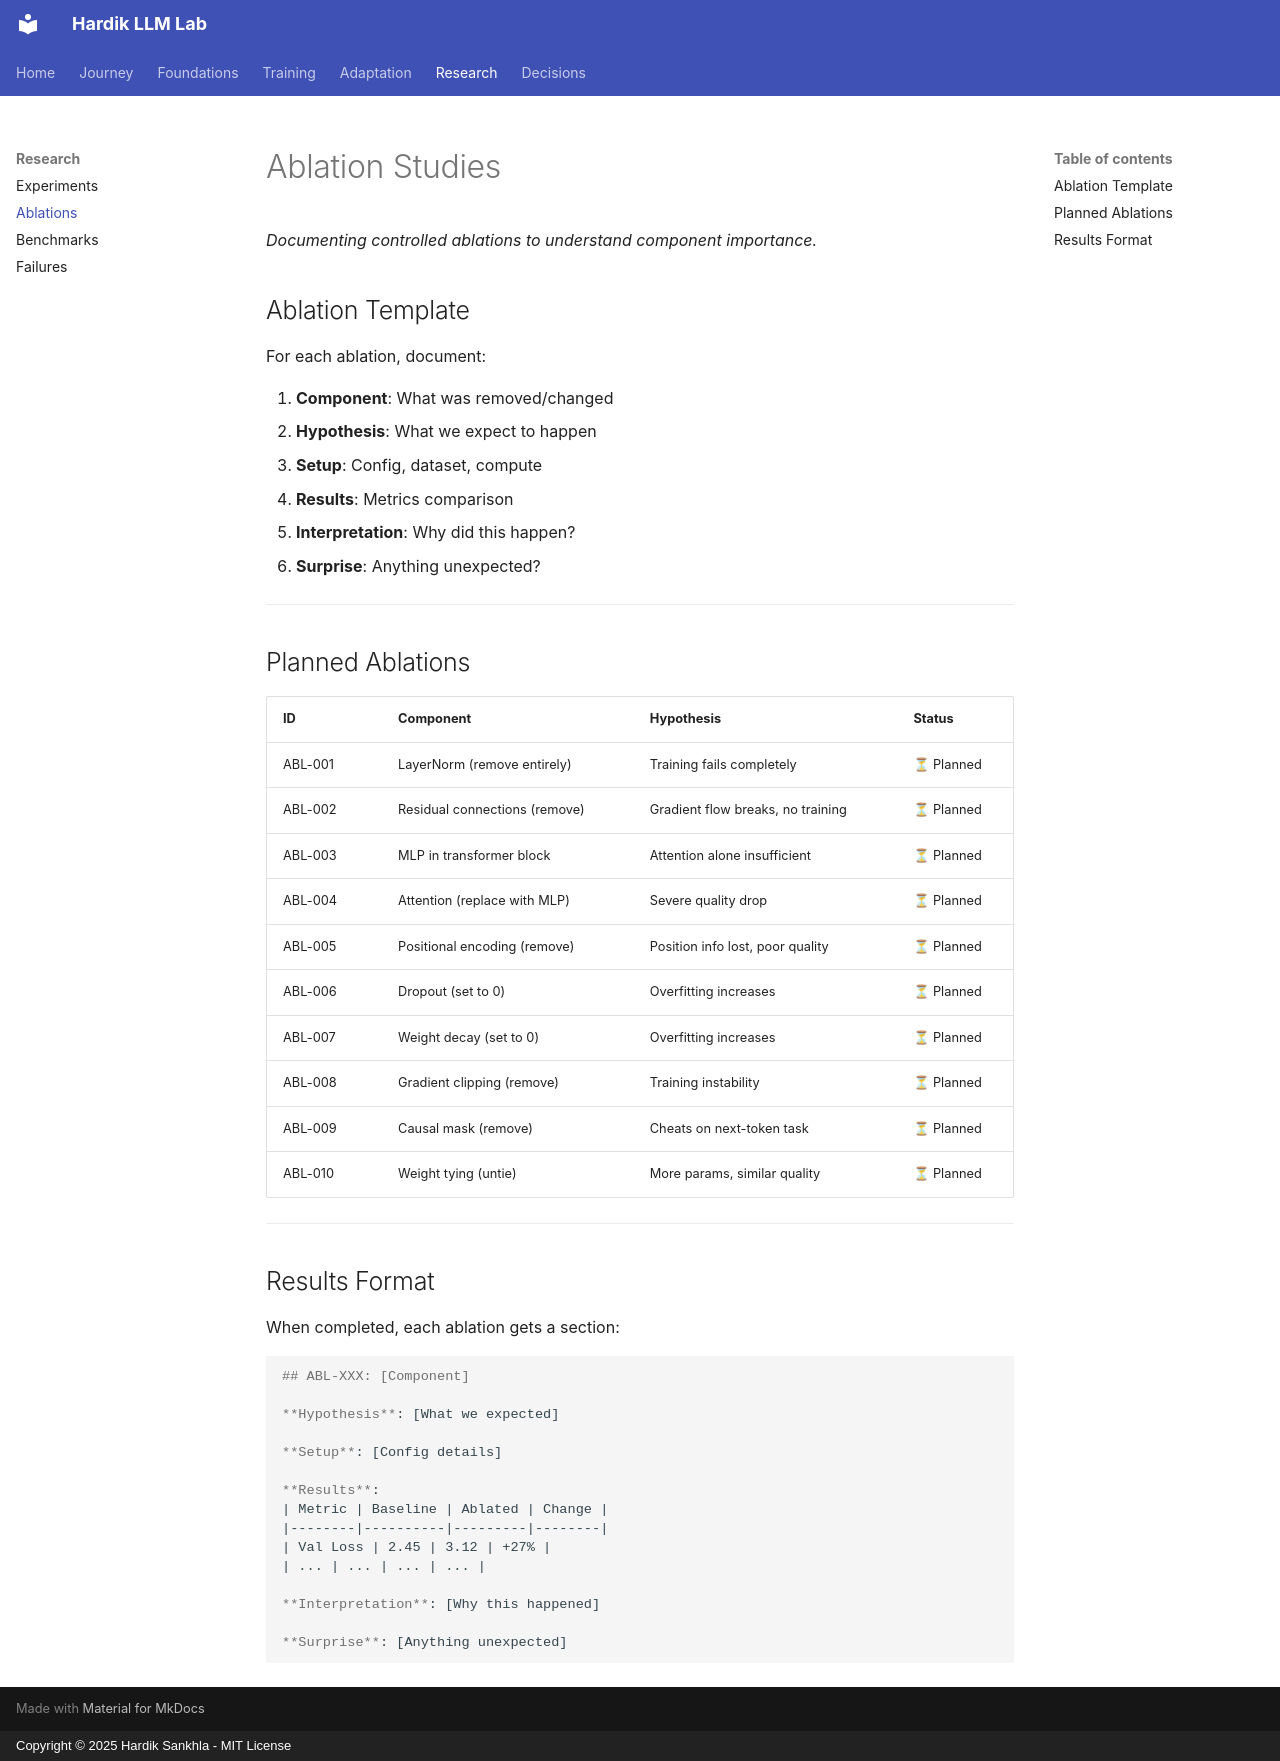

repository: Hardik-Sankhla/hardik-llm-lab · page: research/ablations/index.html · generator: mkdocs · copyright: Copyright © 2025 Hardik Sankhla - MIT License

# Ablation Studies

*Documenting controlled ablations to understand component importance.*

## Ablation Template

For each ablation, document:

1. **Component**: What was removed/changed
2. **Hypothesis**: What we expect to happen
3. **Setup**: Config, dataset, compute
4. **Results**: Metrics comparison
5. **Interpretation**: Why did this happen?
6. **Surprise**: Anything unexpected?

---

## Planned Ablations

| ID | Component | Hypothesis | Status |
|----|-----------|------------|--------|
| ABL-001 | LayerNorm (remove entirely) | Training fails completely | ⏳ Planned |
| ABL-002 | Residual connections (remove) | Gradient flow breaks, no training | ⏳ Planned |
| ABL-003 | MLP in transformer block | Attention alone insufficient | ⏳ Planned |
| ABL-004 | Attention (replace with MLP) | Severe quality drop | ⏳ Planned |
| ABL-005 | Positional encoding (remove) | Position info lost, poor quality | ⏳ Planned |
| ABL-006 | Dropout (set to 0) | Overfitting increases | ⏳ Planned |
| ABL-007 | Weight decay (set to 0) | Overfitting increases | ⏳ Planned |
| ABL-008 | Gradient clipping (remove) | Training instability | ⏳ Planned |
| ABL-009 | Causal mask (remove) | Cheats on next-token task | ⏳ Planned |
| ABL-010 | Weight tying (untie) | More params, similar quality | ⏳ Planned |

---

## Results Format

When completed, each ablation gets a section:

```markdown
## ABL-XXX: [Component]

**Hypothesis**: [What we expected]

**Setup**: [Config details]

**Results**:
| Metric | Baseline | Ablated | Change |
|--------|----------|---------|--------|
| Val Loss | 2.45 | 3.12 | +27% |
| ... | ... | ... | ... |

**Interpretation**: [Why this happened]

**Surprise**: [Anything unexpected]
```
